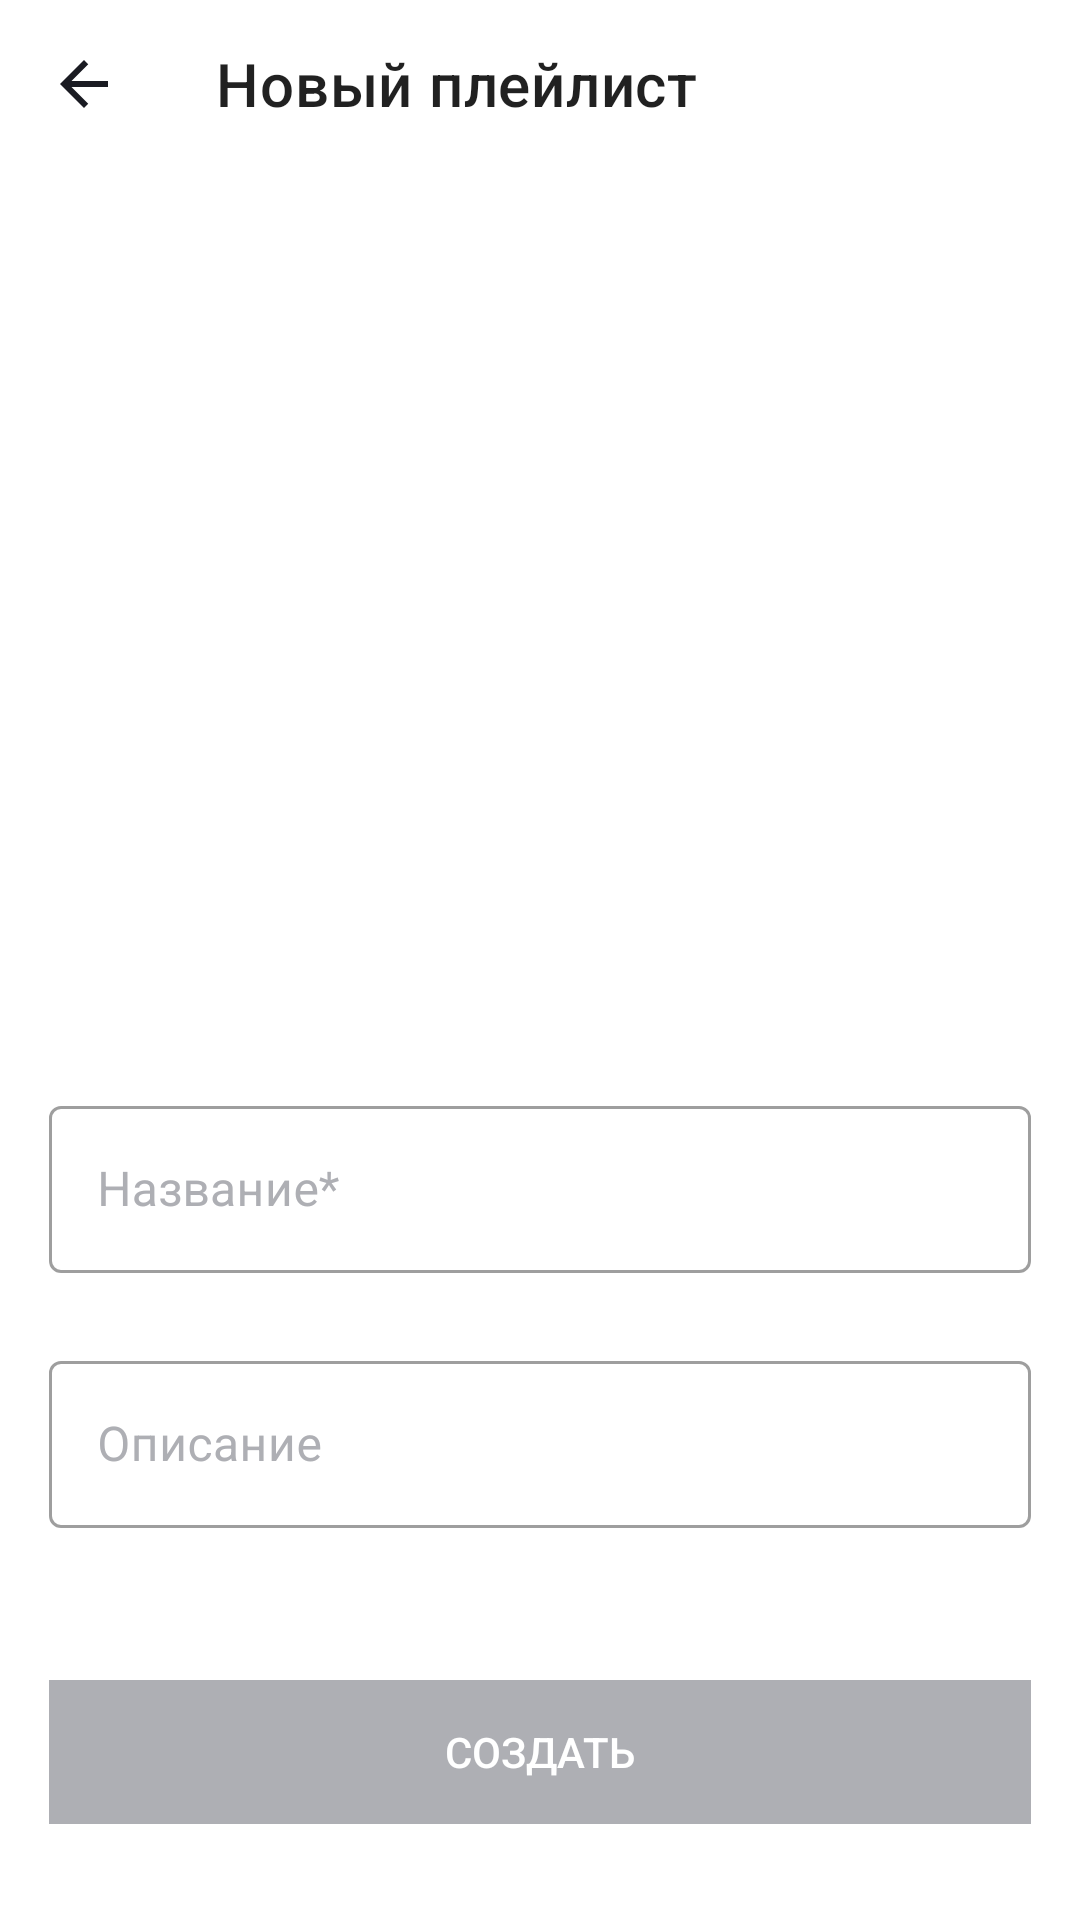

This screen was rendered from an Android layout file. Write that file and the resources it references.
<!-- AndroidManifest.xml: application theme Theme.PlaylistMaker -->
<!-- res/layout/fragment_new_playlist.xml -->
<?xml version="1.0" encoding="utf-8"?>
<androidx.constraintlayout.widget.ConstraintLayout xmlns:android="http://schemas.android.com/apk/res/android"
    xmlns:app="http://schemas.android.com/apk/res-auto"
    xmlns:tools="http://schemas.android.com/tools"
    android:layout_width="match_parent"
    android:layout_height="match_parent"
    tools:context=".addPlaylist.ui.fragment.AddPlaylistFragment">

    <androidx.constraintlayout.widget.Guideline
        android:id="@+id/left_border"
        android:layout_width="wrap_content"
        android:layout_height="wrap_content"
        android:orientation="vertical"
        app:layout_constraintGuide_percent="0.045" />

    <androidx.constraintlayout.widget.Guideline
        android:id="@+id/right_border"
        android:layout_width="wrap_content"
        android:layout_height="wrap_content"
        android:orientation="vertical"
        app:layout_constraintGuide_percent="0.955" />

    <androidx.constraintlayout.widget.Guideline
        android:id="@+id/first_horizontal_border"
        android:layout_width="wrap_content"
        android:layout_height="wrap_content"
        android:orientation="horizontal"
        app:layout_constraintGuide_percent="0.11" />

    <androidx.constraintlayout.widget.Guideline
        android:id="@+id/second_horizontal_border"
        android:layout_width="wrap_content"
        android:layout_height="wrap_content"
        android:orientation="horizontal"
        app:layout_constraintGuide_percent="0.53" />

    <com.google.android.material.appbar.MaterialToolbar
        android:id="@+id/button_back"
        style="@style/SettingsDayNightStyle"
        android:layout_width="match_parent"
        android:layout_height="wrap_content"
        app:layout_constraintStart_toStartOf="parent"
        app:layout_constraintTop_toTopOf="parent"
        app:navigationIcon="@drawable/arrow_back_btn"
        app:title="@string/new_playlist" />

    <ImageView
        android:id="@+id/new_playlist_add_image"
        android:layout_width="0dp"
        android:layout_height="0dp"
        android:layout_gravity="center"
        android:layout_marginBottom="24dp"
        android:gravity="center"
        android:src="@drawable/add_photo_placeholder"
        app:layout_constraintBottom_toBottomOf="@id/second_horizontal_border"
        app:layout_constraintEnd_toStartOf="@+id/right_border"
        app:layout_constraintStart_toEndOf="@id/left_border"
        app:layout_constraintTop_toTopOf="@id/first_horizontal_border" />

    <com.google.android.material.textfield.TextInputLayout
        android:id="@+id/playlist_name_layout"
        style="@style/InputEditTextStyle"
        android:layout_width="0dp"
        android:layout_height="wrap_content"
        android:layout_marginTop="24dp"
        android:hint="@string/playlist_naming"
        android:textColorHint="@color/yp_gray"
        app:layout_constraintEnd_toEndOf="@id/right_border"
        app:layout_constraintHorizontal_bias="0.0"
        app:layout_constraintStart_toStartOf="@id/left_border"
        app:layout_constraintTop_toTopOf="@id/second_horizontal_border">

        <com.google.android.material.textfield.TextInputEditText
            android:id="@+id/playlist_name_edit_text"
            android:layout_width="match_parent"
            android:imeOptions="actionNext"
            android:layout_height="wrap_content"
            android:inputType="textCapWords" />

    </com.google.android.material.textfield.TextInputLayout>

    <com.google.android.material.textfield.TextInputLayout
        android:id="@+id/playlist_desc"
        style="@style/InputEditTextStyle"
        android:layout_width="0dp"
        android:layout_height="wrap_content"
        android:layout_marginTop="24dp"
        android:hint="@string/playlist_desc"

        android:textColorHint="@color/yp_gray"
        app:layout_constraintEnd_toEndOf="@id/right_border"
        app:layout_constraintHorizontal_bias="0.0"

        app:layout_constraintStart_toStartOf="@id/left_border"
        app:layout_constraintTop_toBottomOf="@id/playlist_name_layout">

        <com.google.android.material.textfield.TextInputEditText
            android:id="@+id/playlist_desc_edit_text"
            android:layout_width="match_parent"
            android:layout_height="wrap_content"
            android:imeOptions="actionDone"
            android:inputType="textCapWords" />

    </com.google.android.material.textfield.TextInputLayout>

    <androidx.appcompat.widget.AppCompatButton
        android:id="@+id/send_btn"
        android:layout_width="0dp"
        android:layout_height="wrap_content"
        android:layout_gravity="center"
        android:layout_marginBottom="32dp"
        android:background="@drawable/add_playlist_bottom_button_selector"
        android:text="@string/add_playlist"
        android:textColor="@color/white"
        android:enabled="false"
        app:layout_constraintBottom_toBottomOf="parent"
        app:layout_constraintEnd_toEndOf="@id/right_border"
        app:layout_constraintStart_toStartOf="@id/left_border"


        />
</androidx.constraintlayout.widget.ConstraintLayout>
<!-- resources referenced by this layout -->
<resources>
  <color name="white">#FFFFFFFF</color>
  <color name="yp_gray">#AEAFB4</color>
  <!-- drawable add_photo_placeholder (drawable) -->
  <layer-list xmlns:android="http://schemas.android.com/apk/res/android">
      <item
          android:width="320dp"
          android:height="320dp"
          android:gravity="center">
  
          <shape android:shape="rectangle">
              <corners android:radius="8dp" />
              <stroke
              android:color="@color/yp_gray"
              android:width="1dp"
              android:dashWidth="24dp"
              android:dashGap="24dp" />
          </shape>
      </item>
  
      <item
          android:width="100dp"
          android:height="100dp"
          android:gravity="center"
          android:drawable="@drawable/add_photo_placeholder_vector_image">
      </item>
  </layer-list>
  <!-- drawable add_playlist_bottom_button_selector (drawable) -->
  <?xml version="1.0" encoding="utf-8"?>
  <selector xmlns:android="http://schemas.android.com/apk/res/android">
      <item android:state_pressed="true">
          <shape>
              <solid android:color="@color/purple_700" />
          </shape>
      </item>
      <item android:state_enabled="false">
          <shape>
              <solid android:color="@color/yp_gray" />
          </shape>
      </item>
      <item>
          <shape>
              <solid android:color="@color/yp_blue" />
          </shape>
      </item>
  </selector>
  <!-- drawable arrow_back_btn (drawable) -->
  <vector xmlns:android="http://schemas.android.com/apk/res/android"
      android:width="16dp"
      android:height="16dp"
      android:viewportWidth="16"
      android:viewportHeight="16">
    <path
        android:pathData="M16,7H3.83L9.42,1.41L8,0L0,8L8,16L9.41,14.59L3.83,9H16V7Z"
        android:fillColor="@color/back_arrow_vector_color"/>
  </vector>
  <string name="add_playlist">Создать</string>
  <string name="new_playlist">Новый плейлист</string>
  <string name="playlist_desc">Описание</string>
  <string name="playlist_naming">Название*</string>
  <style name="InputEditTextStyle" parent="@style/Widget.MaterialComponents.TextInputLayout.OutlinedBox">
          <item name="android:layout_width">0dp</item>
          <item name="android:layout_height">54dp</item>
          <item name="android:textColor">@color/settings_settings_textview</item>
          <item name="boxCornerRadiusBottomEnd">@dimen/add_fragment_corner_radius</item>
          <item name="boxCornerRadiusBottomStart">@dimen/add_fragment_corner_radius</item>
          <item name="boxCornerRadiusTopEnd">@dimen/add_fragment_corner_radius</item>
          <item name="boxCornerRadiusTopStart">@dimen/add_fragment_corner_radius</item>
      </style>
  <style name="SettingsDayNightStyle">
          <item name="android:textColor">@color/settings_settings_textview</item>
  
      </style>
  <style name="Theme.PlaylistMaker" parent="Theme.MaterialComponents.DayNight.NoActionBar">
          
          <item name="colorPrimary">@color/purple_500</item>
          <item name="colorPrimaryVariant">@color/purple_700</item>
          <item name="colorOnPrimary">@color/white</item>
          
          <item name="colorSecondary">@color/yp_blue</item>
          <item name="colorSecondaryVariant">@color/teal_700</item>
          <item name="colorOnSecondary">@color/black</item>
          
          <item name="android:statusBarColor">?attr/colorPrimaryVariant</item>
          
      </style>
  <color name="purple_700">#FF3700B3</color>
  <color name="yp_blue">#3772E7</color>
  <color name="back_arrow_vector_color">#1A1B22</color>
  <color name="settings_settings_textview">#1A1B22</color>
  <dimen name="add_fragment_corner_radius">4dp</dimen>
  <color name="purple_500">#FF6200EE</color>
  <color name="teal_700">#FF018786</color>
  <color name="black">#FF000000</color>
</resources>
